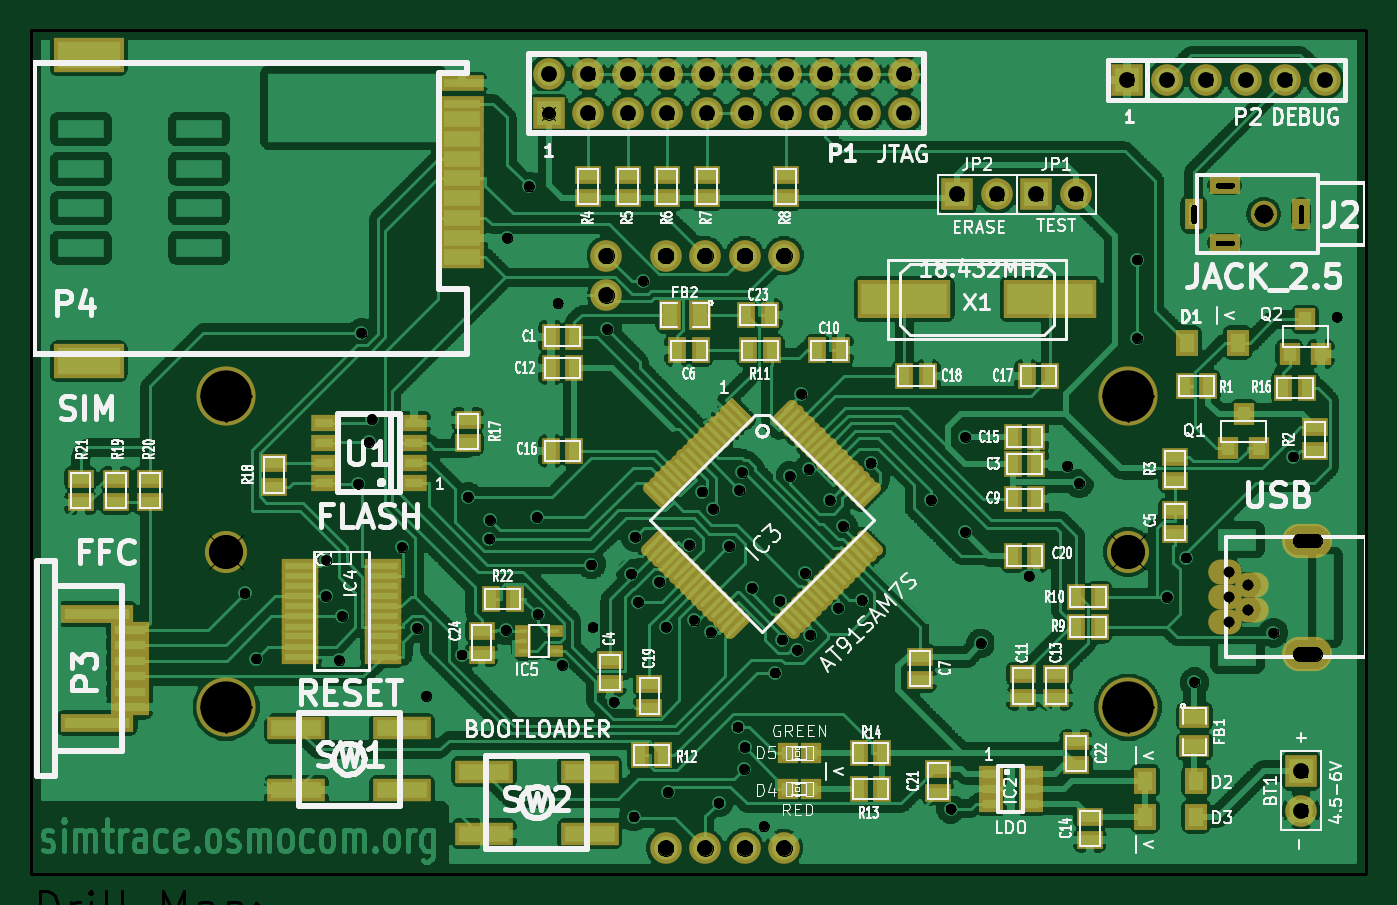
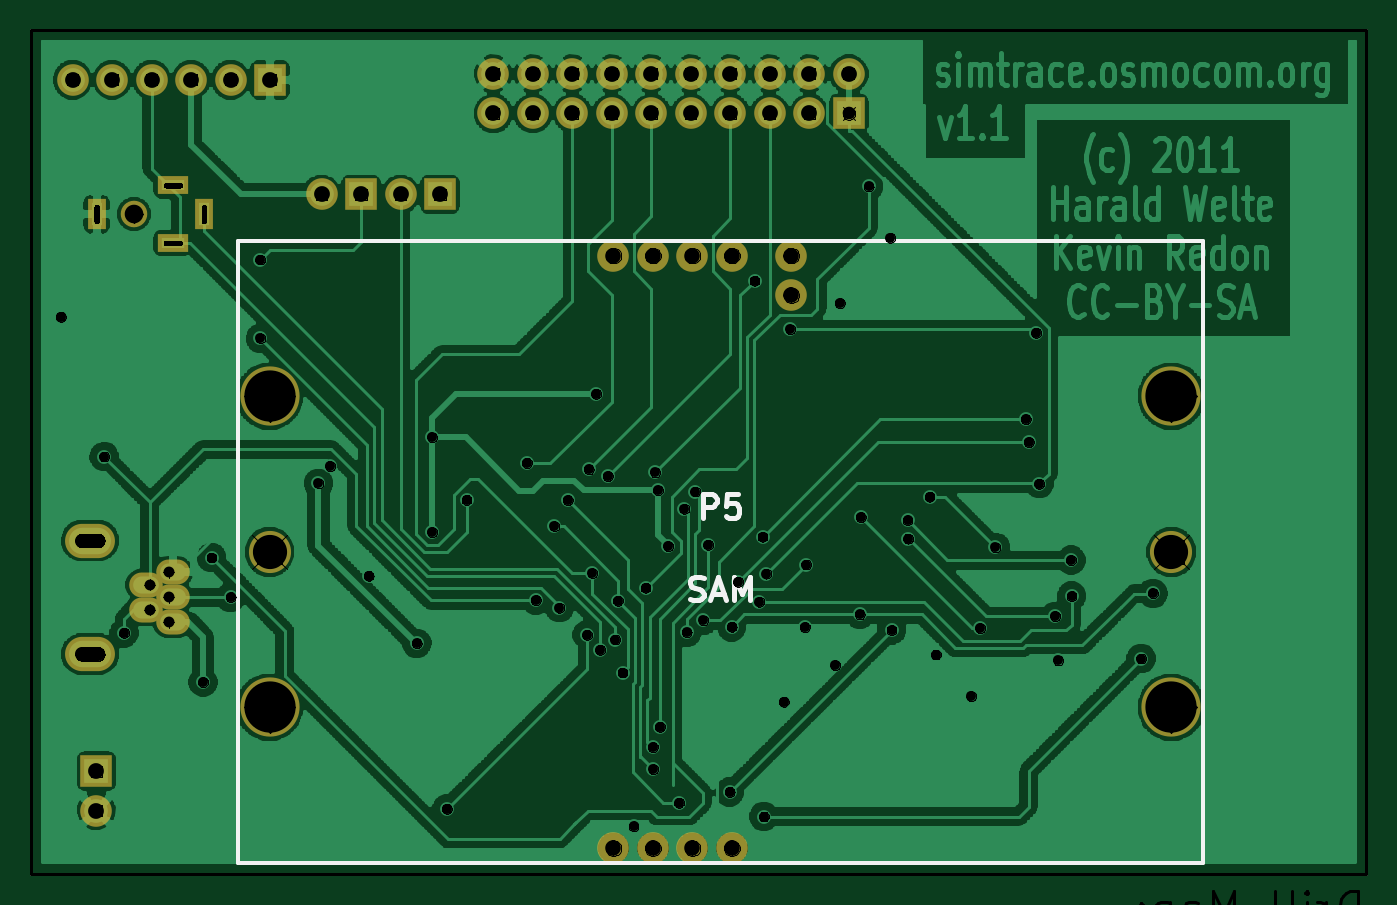
Circuit board: 10 layer files. Board 85.9 x 54.2 mm.
- bottom_copper: SIMtrace-Back.gbl (409197 bytes)
- top_copper: SIMtrace-Front.gtl (1538076 bytes)
- bottom_mask: SIMtrace-Mask_Back.gbs (1907 bytes)
- top_mask: SIMtrace-Mask_Front.gts (8254 bytes)
- bottom_silk: SIMtrace-SilkS_Back.gbo (1683 bytes)
- top_silk: SIMtrace-SilkS_Front.gto (72787 bytes)
- paste: SIMtrace-SoldP_Back.gbp (459 bytes)
- paste: SIMtrace-SoldP_Front.gtp (6788 bytes)
- drill: SIMtrace-drl.pho (126308 bytes)
- drill: SIMtrace.drl (2810 bytes)

=== bottom_copper: SIMtrace-Back.gbl (409197 bytes, source omitted) ===
=== top_copper: SIMtrace-Front.gtl (1538076 bytes, source omitted) ===
=== bottom_mask: SIMtrace-Mask_Back.gbs ===
G04 (created by PCBNEW-RS274X (2011-06-08)-testing) date Fr 01 Jul 2011 23:29:28 CEST*
G01*
G70*
G90*
%MOIN*%
G04 Gerber Fmt 3.4, Leading zero omitted, Abs format*
%FSLAX34Y34*%
G04 APERTURE LIST*
%ADD10C,0.006000*%
%ADD11C,0.008000*%
%ADD12R,0.080000X0.080000*%
%ADD13C,0.080000*%
%ADD14C,0.106600*%
%ADD15C,0.149900*%
%ADD16C,0.067200*%
%ADD17R,0.047600X0.079100*%
%ADD18R,0.079100X0.047600*%
%ADD19O,0.126300X0.086900*%
%ADD20O,0.085000X0.063300*%
G04 APERTURE END LIST*
G54D10*
G54D11*
X14450Y-56300D02*
X14450Y-34950D01*
X48250Y-56300D02*
X14450Y-56300D01*
X48250Y-34950D02*
X48250Y-56300D01*
X15250Y-34950D02*
X48250Y-34950D01*
X14450Y-34950D02*
X15250Y-34950D01*
G54D12*
X27550Y-37050D03*
G54D13*
X27550Y-36050D03*
X28550Y-37050D03*
X28550Y-36050D03*
X29550Y-37050D03*
X29550Y-36050D03*
X30550Y-37050D03*
X30550Y-36050D03*
X31550Y-37050D03*
X31550Y-36050D03*
X32550Y-37050D03*
X32550Y-36050D03*
X33550Y-37050D03*
X33550Y-36050D03*
X34550Y-37050D03*
X34550Y-36050D03*
X35550Y-37050D03*
X35550Y-36050D03*
X36550Y-37050D03*
X36550Y-36050D03*
G54D12*
X37900Y-39100D03*
G54D13*
X38900Y-39100D03*
G54D12*
X39900Y-39100D03*
G54D13*
X40900Y-39100D03*
G54D12*
X46600Y-53700D03*
G54D13*
X46600Y-54700D03*
G54D12*
X42200Y-36200D03*
G54D13*
X43200Y-36200D03*
X44200Y-36200D03*
X45200Y-36200D03*
X46200Y-36200D03*
X47200Y-36200D03*
G54D14*
X19383Y-48150D03*
X42217Y-48150D03*
G54D15*
X19383Y-52087D03*
X19383Y-44213D03*
X42217Y-52087D03*
X42217Y-44213D03*
G54D13*
X33509Y-55650D03*
X32509Y-55650D03*
X31509Y-55650D03*
X30509Y-55650D03*
X33509Y-40650D03*
X32509Y-40650D03*
X31509Y-40650D03*
X30509Y-40650D03*
X29009Y-40650D03*
X29009Y-41650D03*
G54D16*
X45650Y-39600D03*
G54D17*
X46595Y-39600D03*
G54D18*
X44666Y-40328D03*
X44666Y-38872D03*
G54D17*
X43878Y-39600D03*
G54D19*
X46761Y-50737D03*
X46761Y-47863D03*
G54D20*
X44665Y-49930D03*
X44665Y-49300D03*
X44665Y-48670D03*
X45353Y-49615D03*
X45353Y-48985D03*
M02*

=== top_mask: SIMtrace-Mask_Front.gts (8254 bytes, source omitted) ===
=== bottom_silk: SIMtrace-SilkS_Back.gbo ===
G04 (created by PCBNEW-RS274X (2011-06-08)-testing) date Fr 01 Jul 2011 23:29:28 CEST*
G01*
G70*
G90*
%MOIN*%
G04 Gerber Fmt 3.4, Leading zero omitted, Abs format*
%FSLAX34Y34*%
G04 APERTURE LIST*
%ADD10C,0.006000*%
%ADD11C,0.008000*%
%ADD12C,0.010000*%
%ADD13C,0.012000*%
G04 APERTURE END LIST*
G54D10*
G54D11*
X14450Y-56300D02*
X14450Y-34950D01*
X48250Y-56300D02*
X14450Y-56300D01*
X48250Y-34950D02*
X48250Y-56300D01*
X15250Y-34950D02*
X48250Y-34950D01*
X14450Y-34950D02*
X15250Y-34950D01*
G54D12*
X18595Y-56024D02*
X43005Y-56024D01*
X43005Y-56024D02*
X43005Y-40276D01*
X43005Y-40276D02*
X18595Y-40276D01*
X18595Y-40276D02*
X18595Y-56024D01*
G54D13*
X31242Y-47291D02*
X31242Y-46691D01*
X31014Y-46691D01*
X30956Y-46719D01*
X30928Y-46748D01*
X30899Y-46805D01*
X30899Y-46891D01*
X30928Y-46948D01*
X30956Y-46977D01*
X31014Y-47005D01*
X31242Y-47005D01*
X30356Y-46691D02*
X30642Y-46691D01*
X30671Y-46977D01*
X30642Y-46948D01*
X30585Y-46919D01*
X30442Y-46919D01*
X30385Y-46948D01*
X30356Y-46977D01*
X30328Y-47034D01*
X30328Y-47177D01*
X30356Y-47234D01*
X30385Y-47262D01*
X30442Y-47291D01*
X30585Y-47291D01*
X30642Y-47262D01*
X30671Y-47234D01*
X31571Y-49348D02*
X31485Y-49377D01*
X31342Y-49377D01*
X31285Y-49348D01*
X31256Y-49320D01*
X31228Y-49263D01*
X31228Y-49205D01*
X31256Y-49148D01*
X31285Y-49120D01*
X31342Y-49091D01*
X31456Y-49063D01*
X31514Y-49034D01*
X31542Y-49005D01*
X31571Y-48948D01*
X31571Y-48891D01*
X31542Y-48834D01*
X31514Y-48805D01*
X31456Y-48777D01*
X31314Y-48777D01*
X31228Y-48805D01*
X31000Y-49205D02*
X30714Y-49205D01*
X31057Y-49377D02*
X30857Y-48777D01*
X30657Y-49377D01*
X30457Y-49377D02*
X30457Y-48777D01*
X30257Y-49205D01*
X30057Y-48777D01*
X30057Y-49377D01*
M02*

=== top_silk: SIMtrace-SilkS_Front.gto (72787 bytes, source omitted) ===
=== paste: SIMtrace-SoldP_Back.gbp ===
G04 (created by PCBNEW-RS274X (2011-06-08)-testing) date Fr 01 Jul 2011 23:29:28 CEST*
G01*
G70*
G90*
%MOIN*%
G04 Gerber Fmt 3.4, Leading zero omitted, Abs format*
%FSLAX34Y34*%
G04 APERTURE LIST*
%ADD10C,0.006000*%
%ADD11C,0.008000*%
G04 APERTURE END LIST*
G54D10*
G54D11*
X14450Y-56300D02*
X14450Y-34950D01*
X48250Y-56300D02*
X14450Y-56300D01*
X48250Y-34950D02*
X48250Y-56300D01*
X15250Y-34950D02*
X48250Y-34950D01*
X14450Y-34950D02*
X15250Y-34950D01*
M02*

=== paste: SIMtrace-SoldP_Front.gtp (6788 bytes, source omitted) ===
=== drill: SIMtrace-drl.pho (126308 bytes, source omitted) ===
=== drill: SIMtrace.drl ===
M48
;DRILL file {PCBnew (2011-06-08)-testing} date Fr 01 Jul 2011 23:29:20 CEST
;FORMAT={-:-/ absolute / metric / decimal}
FMAT,2
METRIC,TZ
T1C0.300
T2C0.635
T3C0.701
T4C0.813
T5C0.899
T6C1.001
T7C1.016
T8C1.199
T9C2.200
T10C3.299
%
G90
G05
M71
T2
X50.419Y-124.968
X51.181Y-129.159
X55.654Y-125.146
X55.690Y-122.829
X56.515Y-129.286
X56.713Y-126.444
X57.739Y-117.917
X57.937Y-108.217
X58.412Y-115.242
X58.600Y-113.779
X60.549Y-122.019
X61.529Y-127.203
X62.103Y-131.572
X64.376Y-128.905
X64.788Y-118.753
X66.170Y-121.450
X66.203Y-120.274
X67.234Y-127.333
X67.310Y-102.108
X68.707Y-98.806
X69.212Y-120.079
X69.266Y-126.324
X70.556Y-106.304
X70.848Y-129.593
X72.723Y-123.114
X72.799Y-127.145
X73.739Y-107.991
X74.160Y-131.938
X75.275Y-123.701
X75.438Y-139.319
X75.529Y-121.336
X75.728Y-125.506
X76.043Y-104.879
X77.094Y-124.226
X77.516Y-127.124
X77.643Y-137.742
X79.017Y-121.849
X79.329Y-126.710
X79.847Y-118.422
X80.406Y-127.480
X80.548Y-119.535
X80.899Y-138.430
X81.590Y-121.940
X82.123Y-133.548
X82.248Y-118.346
X82.433Y-117.193
X82.550Y-136.271
X82.573Y-134.859
X83.048Y-124.612
X83.820Y-139.954
X84.531Y-130.063
X84.823Y-125.440
X84.999Y-127.937
X85.481Y-117.429
X85.966Y-128.603
X86.233Y-112.141
X86.467Y-123.675
X86.693Y-116.997
X86.810Y-127.640
X88.049Y-118.979
X88.585Y-125.890
X88.908Y-120.653
X90.107Y-125.405
X90.678Y-116.586
X94.559Y-118.963
X95.827Y-138.819
X96.774Y-114.935
X96.774Y-121.031
X97.762Y-128.186
X100.858Y-123.848
X103.332Y-116.782
X104.082Y-117.899
X107.813Y-108.572
X107.823Y-103.505
X109.728Y-125.222
X110.960Y-122.669
X111.506Y-130.683
X116.586Y-127.508
X117.864Y-116.169
X120.650Y-107.188
T3
X113.723Y-123.622
X113.723Y-125.222
X113.723Y-126.822
X114.922Y-124.422
X114.922Y-126.022
T4
X69.977Y-94.107
T6
X73.683Y-103.251
X73.683Y-105.791
X77.493Y-103.251
X77.493Y-141.351
X80.033Y-103.251
X80.033Y-141.351
X82.573Y-103.251
X82.573Y-141.351
X85.113Y-103.251
X85.113Y-141.351
T7
X69.977Y-91.567
X72.517Y-91.567
X72.517Y-94.107
X75.057Y-91.567
X75.057Y-94.107
X77.597Y-91.567
X77.597Y-94.107
X80.137Y-91.567
X80.137Y-94.107
X82.677Y-91.567
X82.677Y-94.107
X85.217Y-91.567
X85.217Y-94.107
X87.757Y-91.567
X87.757Y-94.107
X90.297Y-91.567
X90.297Y-94.107
X92.837Y-91.567
X92.837Y-94.107
X96.266Y-99.314
X98.806Y-99.314
X101.346Y-99.314
X103.886Y-99.314
X107.188Y-91.948
X109.728Y-91.948
X112.268Y-91.948
X114.808Y-91.948
X117.348Y-91.948
X118.364Y-136.398
X118.364Y-138.938
X119.888Y-91.948
T8
X115.951Y-100.584
T9
X49.233Y-122.301
X107.231Y-122.301
T10
X49.233Y-112.301
X49.233Y-132.301
X107.231Y-112.301
X107.231Y-132.301
T1
X111.450Y-101.034G85X111.450Y-100.134
G05
X113.901Y-98.735G85X113.002Y-98.735
G05
X113.901Y-102.433G85X113.002Y-102.433
G05
X118.351Y-101.034G85X118.351Y-100.134
G05
T5
X119.273Y-121.572G85X118.273Y-121.572
G05
X119.273Y-128.872G85X118.273Y-128.872
G05
T0
M30
